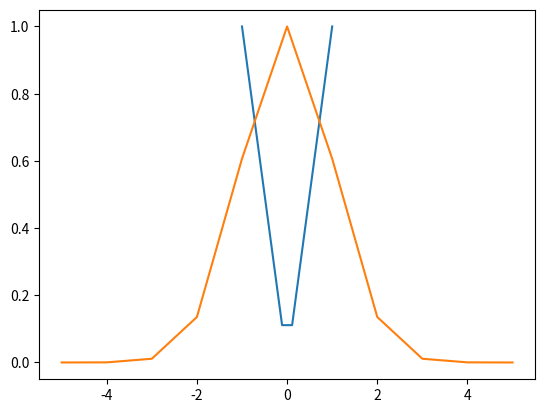

This chart was generated by the following Python code:
from matplotlib import pyplot as plt
import numpy as np
import math

#PARTE 1
x = np.linspace(-1,1,10)
y = np.absolute(x)
plt.plot(x,y)
plt.show()

#PARTE 1

def f(x):
    e = np.exp(1)
    return e**((-x**2)/2)

x1 = np.linspace(-5,5,11)
y1 = f(x1)
plt.plot(x1,y1)
plt.show()
